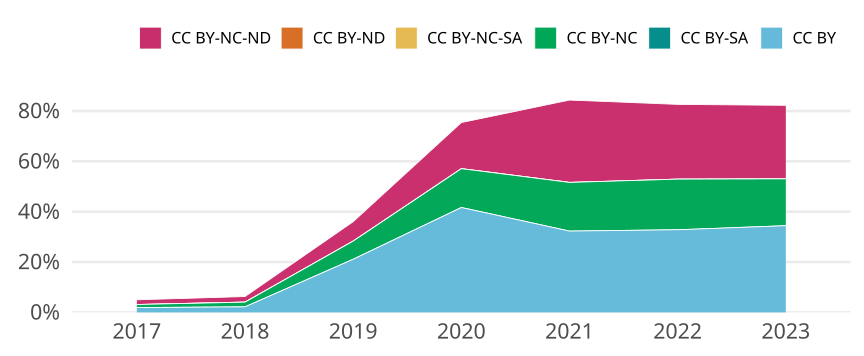

Data behind this chart, as committed beside it:
cr_year, jn_all, cc, cc_total, prop
2017, 10449, CC BY, 200, 0.01914
2017, 10449, CC BY-SA, 0, 0
2017, 10449, CC BY-NC, 127, 0.01215
2017, 10449, CC BY-NC-SA, 0, 0
2017, 10449, CC BY-ND, 0, 0
2017, 10449, CC BY-NC-ND, 195, 0.01866
2018, 10689, CC BY, 235, 0.02199
2018, 10689, CC BY-SA, 0, 0
2018, 10689, CC BY-NC, 200, 0.01871
2018, 10689, CC BY-NC-SA, 2, 1.871082421180653e-4
2018, 10689, CC BY-ND, 0, 0
2018, 10689, CC BY-NC-ND, 237, 0.02217
2019, 10132, CC BY, 2139, 0.2111
2019, 10132, CC BY-SA, 0, 0
2019, 10132, CC BY-NC, 731, 0.07215
2019, 10132, CC BY-NC-SA, 0, 0
2019, 10132, CC BY-ND, 2, 1.9739439399921041e-4
2019, 10132, CC BY-NC-ND, 780, 0.07698
2020, 11452, CC BY, 4772, 0.4167
2020, 11452, CC BY-SA, 0, 0
2020, 11452, CC BY-NC, 1766, 0.1542
2020, 11452, CC BY-NC-SA, 0, 0
2020, 11452, CC BY-ND, 5, 4.366049598323437e-4
2020, 11452, CC BY-NC-ND, 2095, 0.1829
2021, 11540, CC BY, 3727, 0.323
2021, 11540, CC BY-SA, 0, 0
2021, 11540, CC BY-NC, 2231, 0.1933
2021, 11540, CC BY-NC-SA, 0, 0
2021, 11540, CC BY-ND, 3, 2.5996533795493934e-4
2021, 11540, CC BY-NC-ND, 3773, 0.3269
2022, 9838, CC BY, 3230, 0.3283
2022, 9838, CC BY-SA, 0, 0
2022, 9838, CC BY-NC, 1978, 0.2011
2022, 9838, CC BY-NC-SA, 0, 0
2022, 9838, CC BY-ND, 1, 1.0164667615368977e-4
2022, 9838, CC BY-NC-ND, 2921, 0.2969
2023, 6095, CC BY, 2099, 0.3444
2023, 6095, CC BY-SA, 0, 0
2023, 6095, CC BY-NC, 1134, 0.1861
2023, 6095, CC BY-NC-SA, 0, 0
2023, 6095, CC BY-ND, 0, 0
2023, 6095, CC BY-NC-ND, 1781, 0.2922
